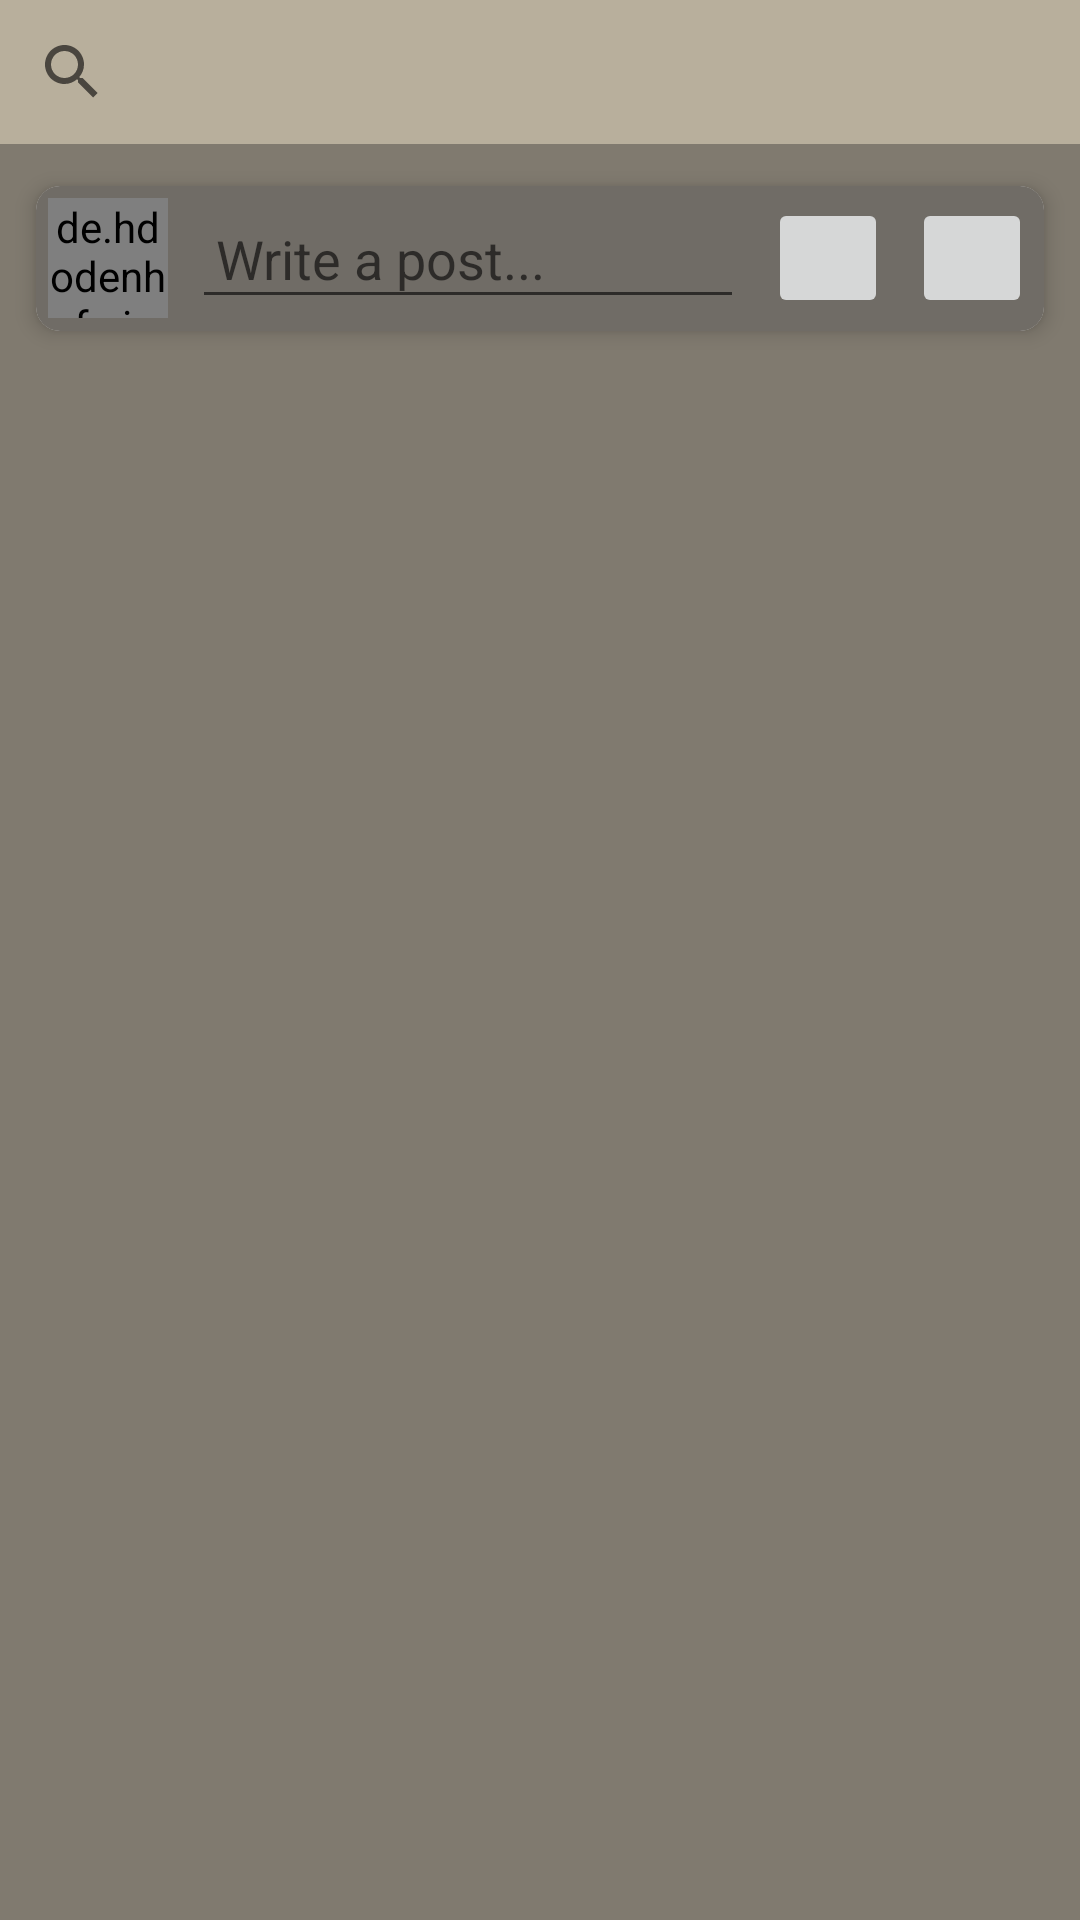

Layout XML and referenced resources for this Android screen:
<!-- AndroidManifest.xml: application theme Theme.NutriFitApp -->
<!-- res/layout/fragment_social.xml -->
<LinearLayout xmlns:android="http://schemas.android.com/apk/res/android"
    xmlns:app="http://schemas.android.com/apk/res-auto"
    android:layout_width="match_parent"
    android:layout_height="match_parent"
    android:orientation="vertical"
    android:background="@color/background">

    <SearchView
        android:id="@+id/searchView"
        android:layout_width="match_parent"
        android:layout_height="wrap_content"
        android:queryHint="Search users"
        android:background="@color/background_sections"/>

    
    <androidx.recyclerview.widget.RecyclerView
        android:id="@+id/recyclerViewSearchResults"
        android:layout_width="match_parent"
        android:layout_height="wrap_content"
        android:visibility="gone"
        android:background="@color/background_sections"/>

    
    <androidx.cardview.widget.CardView
        android:layout_width="match_parent"
        android:layout_height="wrap_content"
        android:layout_margin="8dp"
        app:cardCornerRadius="8dp"
        app:cardBackgroundColor="@android:color/white"
        app:cardPreventCornerOverlap="false"
        app:cardUseCompatPadding="true"
        app:cardElevation="4dp"
        android:background="@color/item">

        <LinearLayout
            android:layout_width="match_parent"
            android:layout_height="wrap_content"
            android:orientation="horizontal"
            android:padding="4dp"
            android:gravity="center_vertical"
            android:background="@color/item">

            <de.hdodenhof.circleimageview.CircleImageView
                android:id="@+id/imageViewProfilePicture"
                android:layout_width="40dp"
                android:layout_height="40dp"
                android:src="@drawable/profile_pic"
                android:layout_marginEnd="8dp" />

            <EditText
                android:id="@+id/editTextPost"
                android:layout_width="0dp"
                android:layout_height="wrap_content"
                android:layout_weight="1"
                android:hint="Write a post..."
                android:padding="8dp"
                android:paddingStart="8dp"
                android:paddingEnd="8dp" />

            <ImageButton
                android:id="@+id/buttonAddImage"
                android:layout_width="40dp"
                android:layout_height="40dp"
                android:src="@drawable/ic_add_image"
                android:contentDescription="Add Image"
                android:layout_marginStart="8dp" />

            <ImageButton
                android:id="@+id/buttonPost"
                android:layout_width="40dp"
                android:layout_height="40dp"
                android:src="@drawable/ic_post"
                android:contentDescription="Post"
                android:layout_marginStart="8dp" />
        </LinearLayout>
    </androidx.cardview.widget.CardView>

    
    <androidx.recyclerview.widget.RecyclerView
        android:id="@+id/recyclerViewPosts"
        android:layout_width="match_parent"
        android:layout_height="0dp"
        android:layout_weight="1" />
</LinearLayout>
<!-- resources referenced by this layout -->
<resources>
  <color name="background">#807a6f</color>
  <color name="background_sections">#b8af9c</color>
  <color name="item">#706C66</color>
  <style name="Theme.NutriFitApp" parent="Base.Theme.NutriFitApp" />
  <style name="Base.Theme.NutriFitApp" parent="Theme.AppCompat.Light.NoActionBar">
      </style>
</resources>
